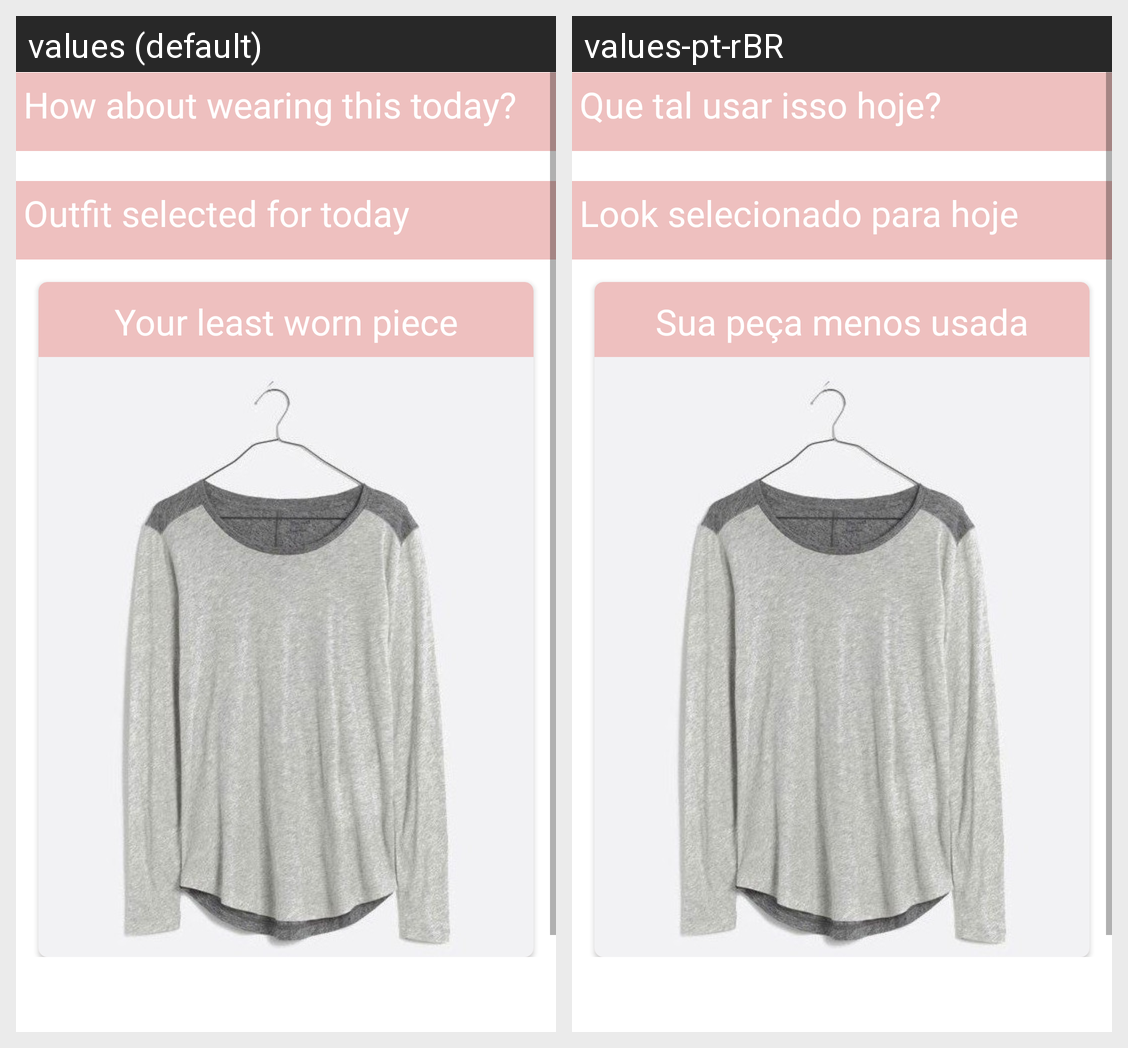

Here is an Android app screen in its default locale and in the app's own translations. Write out the translated-string differences for the strings that appear on this screen.
Android screen res/layout/fragment_home.xml rendered under 2 locales, left to right: values (default), values-pt-rBR. Device: Nexus 5 (rendered at 1080×1920; each locale shown at half size, 540×960, under a caption strip naming it); theme Theme.VirtWardrobe.
Strings drawn on this screen, with the default value and each locale's value (text and hints the layout hard-codes, and strings that could not be matched under every locale, appear in the picture but are not listed):

outfit_suggested_today
  values: How about wearing this today?
  values-pt-rBR: Que tal usar isso hoje?

outfit_selected_today
  values: Outfit selected for today
  values-pt-rBR: Look selecionado para hoje

home_last_used
  values: Your least worn piece
  values-pt-rBR: Sua peça menos usada

home_last_used_description
  values: Your least worn piece
  values-pt-rBR: Sua peça menos usada
